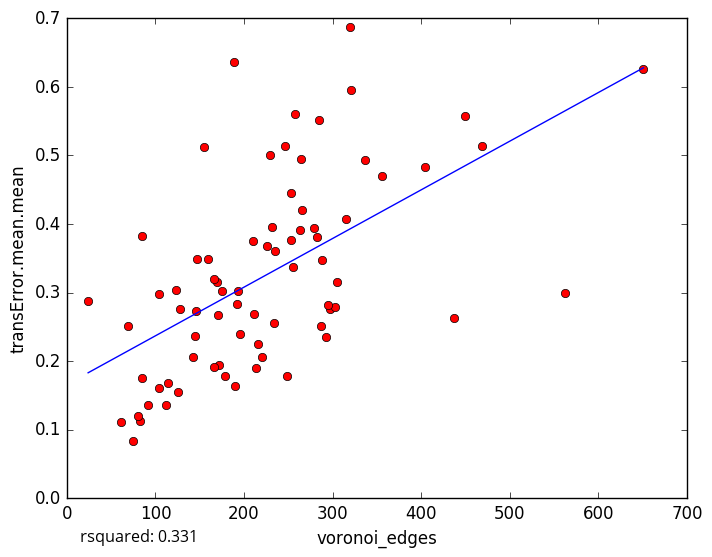

Data behind this chart, as committed beside it:
voronoi_edges, transError.mean.mean
264, 0.4941
288, 0.3475
178, 0.178
61, 0.1115
92, 0.1357
229, 0.5005
404, 0.4835
305, 0.3147
171, 0.2668
112, 0.136
104, 0.1603
82, 0.1133
80, 0.1205
114, 0.1687
85, 0.1753
69, 0.251
234, 0.2551
297, 0.2757
285, 0.5509
159, 0.3487
449, 0.5567
257, 0.5606
210, 0.3756
337, 0.4934
147, 0.3492
155, 0.5119
85, 0.3829
253, 0.3767
220, 0.2062
292, 0.2345
287, 0.2505
189, 0.6358
562, 0.2989
437, 0.2635
303, 0.2792
356, 0.47
75, 0.08279
216, 0.2243
235, 0.3607
104, 0.2974
320, 0.6874
321, 0.5948
128, 0.2767
211, 0.268
279, 0.3943
315, 0.4073
193, 0.3019
255, 0.3378
175, 0.302
282, 0.3811
142, 0.2053
190, 0.1642
146, 0.2737
265, 0.4201
170, 0.3151
263, 0.3912
166, 0.3193
192, 0.2839
172, 0.1941
166, 0.1912
... 18 more rows
